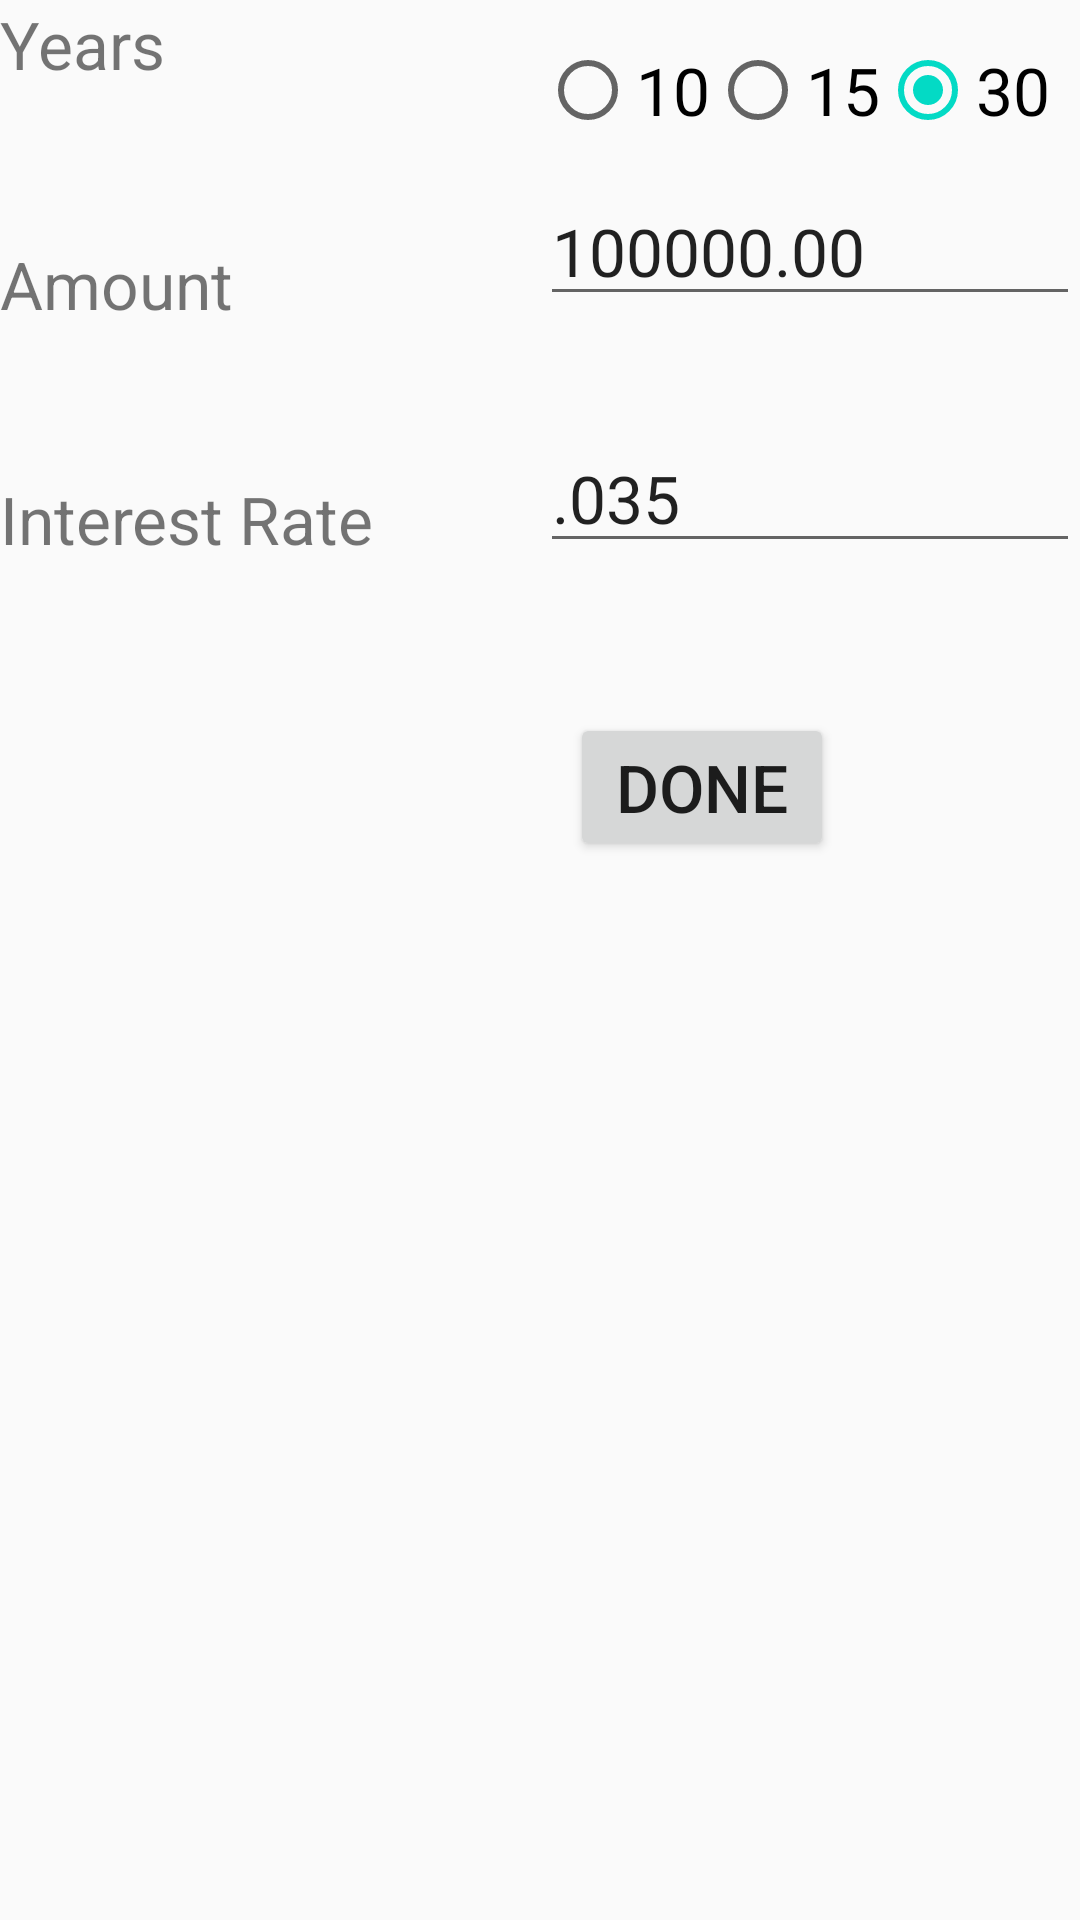

This screen was rendered from an Android layout file. Write that file and the resources it references.
<!-- AndroidManifest.xml: application theme AppTheme -->
<!-- res/layout/activity_data.xml -->
<?xml version="1.0" encoding="utf-8"?>
<androidx.constraintlayout.widget.ConstraintLayout xmlns:android="http://schemas.android.com/apk/res/android"
    xmlns:app="http://schemas.android.com/apk/res-auto"
    xmlns:tools="http://schemas.android.com/tools"
    android:id="@+id/relativeLayout"
    android:layout_width="match_parent"
    android:layout_height="match_parent"
    android:layout_margin="@dimen/activity_margin">

    <Button
        android:id="@+id/buttonDone"
        android:layout_width="wrap_content"
        android:layout_height="wrap_content"
        android:layout_marginStart="10dp"
        android:layout_marginLeft="10dp"
        android:layout_marginTop="50dp"
        android:onClick="goBack"
        android:text="@string/done"
        app:layout_constraintStart_toStartOf="@+id/data_rate"
        app:layout_constraintTop_toBottomOf="@+id/data_rate" />

    <EditText
        android:id="@+id/data_rate"
        android:layout_width="0dp"
        android:layout_height="wrap_content"
        android:inputType="numberDecimal"
        android:text="@string/rateDecimal"
        app:layout_constraintBottom_toBottomOf="@+id/label_rate"
        app:layout_constraintEnd_toEndOf="parent"
        app:layout_constraintStart_toStartOf="@+id/data_amount" />

    <EditText
        android:id="@+id/data_amount"
        android:layout_width="0dp"
        android:layout_height="wrap_content"
        android:layout_marginTop="59dp"
        android:inputType="numberDecimal"
        android:text="@string/amountDecimal"
        app:layout_constraintEnd_toEndOf="parent"
        app:layout_constraintStart_toStartOf="@+id/radiogroup"
        app:layout_constraintTop_toTopOf="parent" />


    <RadioGroup
        android:id="@+id/radiogroup"
        android:layout_width="wrap_content"
        android:layout_height="wrap_content"
        android:orientation="horizontal"
        android:paddingRight="10dp"
        android:textSize="16sp"
        app:layout_constraintBottom_toBottomOf="parent"
        app:layout_constraintEnd_toEndOf="parent"
        app:layout_constraintHorizontal_bias="1.0"
        app:layout_constraintStart_toStartOf="parent"
        app:layout_constraintTop_toTopOf="parent"
        app:layout_constraintVertical_bias="0.023">

        <RadioButton
            android:id="@+id/ten"
            android:layout_width="wrap_content"
            android:layout_height="wrap_content"
            android:text="@string/ten"
            app:layout_constraintBaseline_toBaselineOf="@+id/fifteen"
            app:layout_constraintStart_toStartOf="parent" />

        <RadioButton
            android:id="@+id/fifteen"
            android:layout_width="wrap_content"
            android:layout_height="wrap_content"
            android:text="@string/fifteen"
            app:layout_constraintStart_toEndOf="@+id/ten"
            app:layout_constraintTop_toTopOf="parent" />

        <RadioButton
            android:id="@+id/thirty"
            android:layout_width="wrap_content"
            android:layout_height="wrap_content"
            android:checked="true"
            android:text="@string/thirty"
            app:layout_constraintBaseline_toBaselineOf="@+id/fifteen"
            app:layout_constraintStart_toEndOf="@+id/fifteen" />
    </RadioGroup>

    <TextView
        android:id="@+id/label_rate"
        android:layout_width="wrap_content"
        android:layout_height="wrap_content"
        android:layout_marginTop="49dp"
        android:text="@string/label_rate"
        app:layout_constraintStart_toStartOf="parent"
        app:layout_constraintTop_toBottomOf="@+id/label_amount" />

    <TextView
        android:id="@+id/label_amount"
        android:layout_width="wrap_content"
        android:layout_height="wrap_content"
        android:layout_marginTop="80dp"
        android:text="@string/label_amount"
        app:layout_constraintStart_toStartOf="parent"
        app:layout_constraintTop_toTopOf="parent" />

    <TextView
        android:id="@+id/label_years"
        android:layout_width="wrap_content"
        android:layout_height="wrap_content"
        android:text="@string/label_years"
        app:layout_constraintStart_toStartOf="parent"
        app:layout_constraintTop_toTopOf="parent" />
</androidx.constraintlayout.widget.ConstraintLayout>
<!-- resources referenced by this layout -->
<resources>
  <string name="amountDecimal">100000.00</string>
  <string name="done">Done</string>
  <string name="fifteen">15</string>
  <string name="label_amount">Amount</string>
  <string name="label_rate">Interest Rate</string>
  <string name="label_years">Years</string>
  <string name="rateDecimal">.035</string>
  <string name="ten">10</string>
  <string name="thirty">30</string>
  <style name="AppTheme" parent="Theme.AppCompat.Light.DarkActionBar">
          <item name="android:textSize">22sp</item>
          <item name="colorPrimary">@color/colorPrimary</item>
          <item name="colorPrimaryDark">@color/colorPrimaryDark</item>
          <item name="colorAccent">@color/colorAccent</item>
  
      </style>
  <!-- not gathered from this repository: default colours our renderer supplied (Android Studio template values) -->
  <color name="colorPrimary">#FF6200EE</color>
  <color name="colorPrimaryDark">#FF3700B3</color>
  <color name="colorAccent">#FF03DAC5</color>
</resources>
